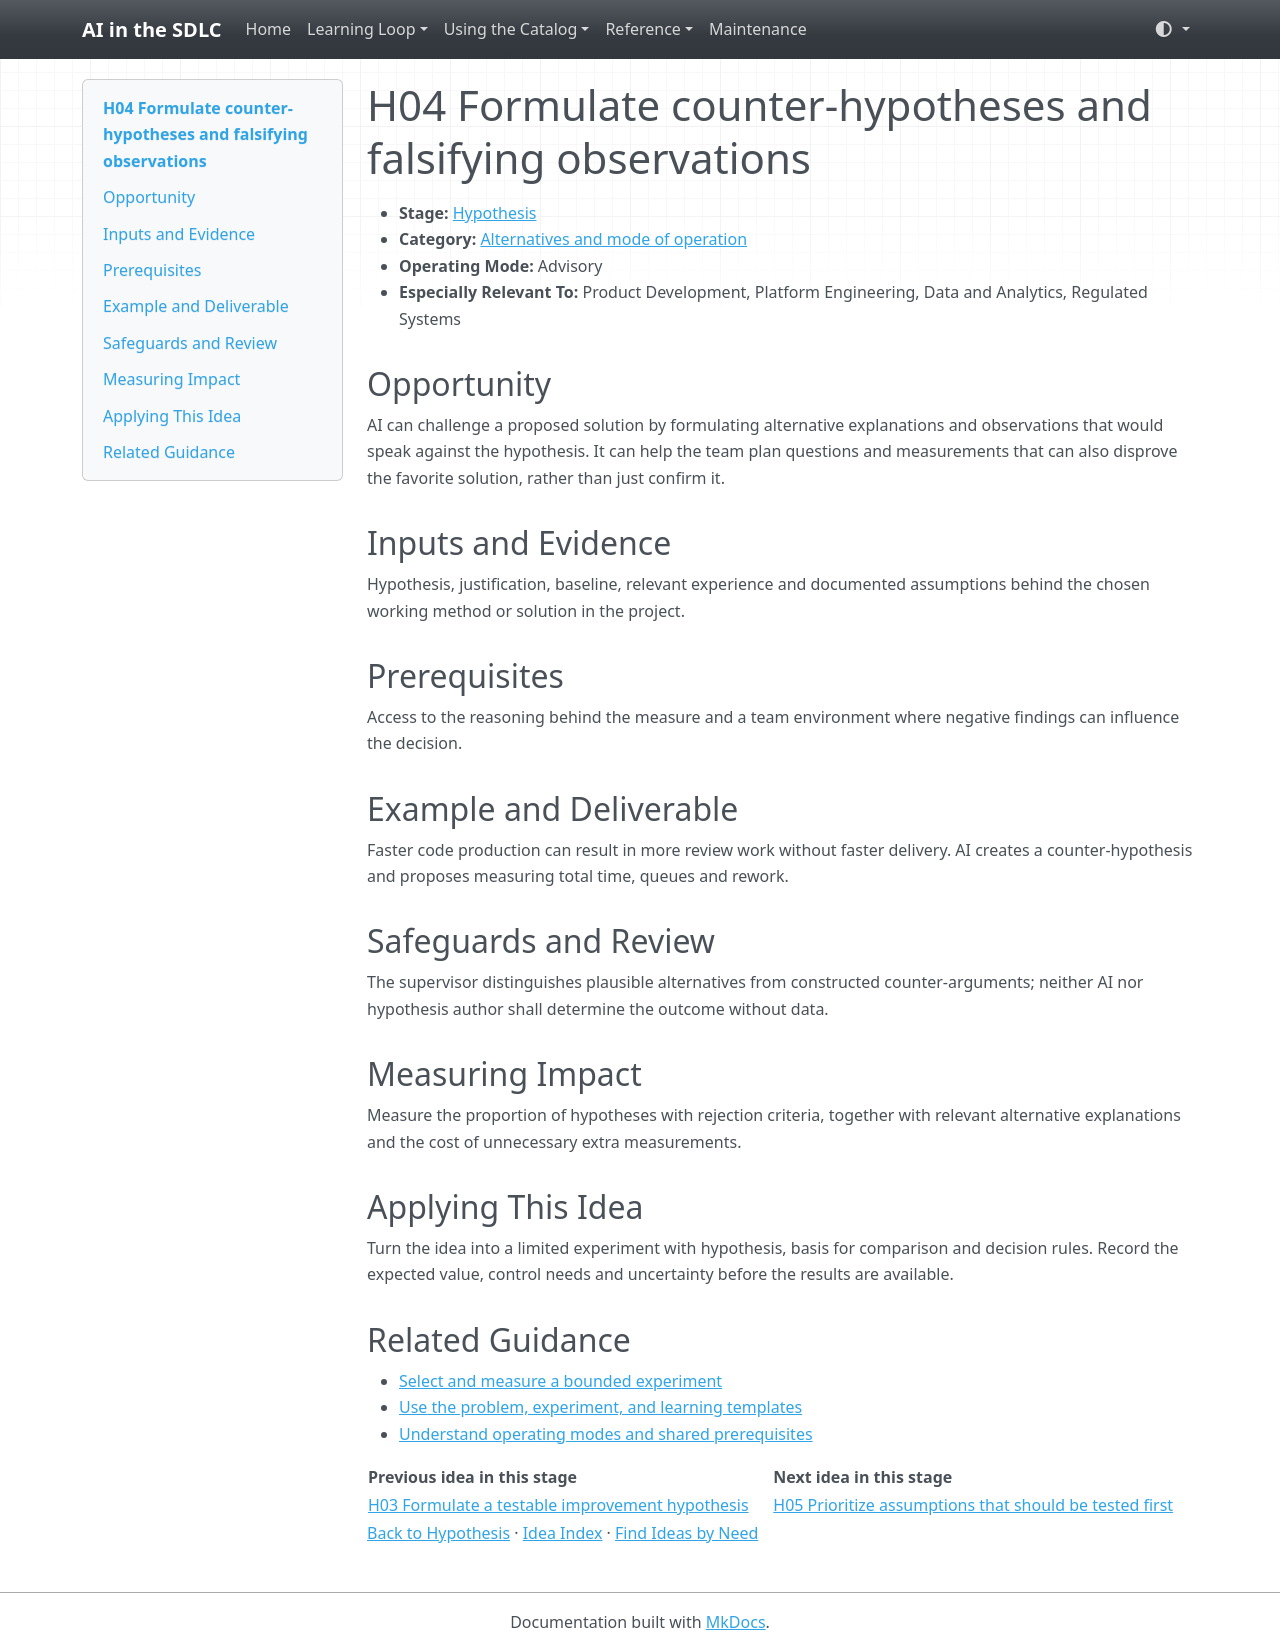

repository: grove/ai-sdlc · page: ideas/H04/index.html · generator: mkdocs

# H04 Formulate counter-hypotheses and falsifying observations

<a id="h04"></a>

- **Stage:** [Hypothesis](../stages/hypothesis.md)
- **Category:** [Alternatives and mode of operation](../stages/hypothesis.md#h-category-1)
- **Operating Mode:** Advisory
- **Especially Relevant To:** Product Development, Platform Engineering, Data and Analytics, Regulated Systems

## Opportunity

AI can challenge a proposed solution by formulating alternative explanations and observations that would speak against the hypothesis. It can help the team plan questions and measurements that can also disprove the favorite solution, rather than just confirm it.

## Inputs and Evidence

Hypothesis, justification, baseline, relevant experience and documented assumptions behind the chosen working method or solution in the project.

## Prerequisites

Access to the reasoning behind the measure and a team environment where negative findings can influence the decision.

## Example and Deliverable

Faster code production can result in more review work without faster delivery. AI creates a counter-hypothesis and proposes measuring total time, queues and rework.

## Safeguards and Review

The supervisor distinguishes plausible alternatives from constructed counter-arguments; neither AI nor hypothesis author shall determine the outcome without data.

## Measuring Impact

Measure the proportion of hypotheses with rejection criteria, together with relevant alternative explanations and the cost of unnecessary extra measurements.

## Applying This Idea

Turn the idea into a limited experiment with hypothesis, basis for comparison and decision rules. Record the expected value, control needs and uncertainty before the results are available.

## Related Guidance

- [Select and measure a bounded experiment](../guides/impact-measurement.md)
- [Use the problem, experiment, and learning templates](../templates.md)
- [Understand operating modes and shared prerequisites](../guides/how-to-use.md)

| Previous idea in this stage | Next idea in this stage |
| --- | --- |
| [H03 Formulate a testable improvement hypothesis](H03.md) | [H05 Prioritize assumptions that should be tested first](H05.md) |

[Back to Hypothesis](../stages/hypothesis.md) · [Idea Index](../idea-index.md) · [Find Ideas by Need](../guides/find-by-need.md)
